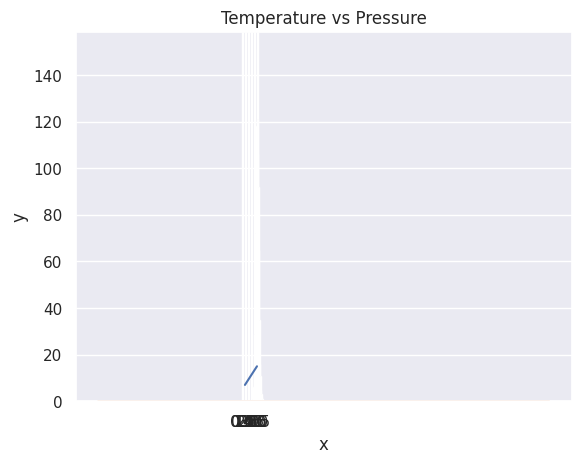

The matplotlib source for this figure:
# Repeat all the examples in https://github.com/Asabeneh/30-Days-Of-Python/blob/master/24_Day_Statistics/24_statistics.md
from numpy import *
from random import *
from matplotlib.pyplot import *
import seaborn as sns
import numpy as np
import random
from scipy import *
from statistics import *

# Creating int numpy arrays
python_list = [1,2,3,4,5]
two_dimensional_list = [[0,1,2], [3,4,5], [6,7,8]]

numpy_array_from_list = array(python_list)
print(numpy_array_from_list)

# Creating float numpy arrays
numy_array_from_list2 = array(python_list, dtype=float)
print(numy_array_from_list2)

# Creating boolean numpy arrays
bool_list = [0,1,-1,0,0]
numpy_bool_array = array(bool_list, dtype=bool)
print(numpy_bool_array)

# Creating multidimensional array using numpy
numpy_two_dimensional_list = array(two_dimensional_list)
print(numpy_two_dimensional_list)

# Converting numpy array to list
print(numpy_array_from_list.tolist())
print(numpy_two_dimensional_list.tolist())

# Creating Numpy array from tuple
python_tuple = (1,2,3,4,5)
numpy_array_from_tuple = array(python_tuple)
print(numpy_array_from_tuple)

# Shape of numpy array
nums = array([1, 2, 3, 4, 5])
print(nums.shape)
print(numpy_two_dimensional_list.shape)
three_by_four_array = array([[0, 1, 2, 3],
    [4,5,6,7],
    [8,9,10, 11]])
print(three_by_four_array.shape)

# Data type of numpy array
int_lists = [-3, -2, -1, 0, 1, 2,3]
int_array = array(int_lists)
float_array = array(int_lists, dtype=float)
print(int_array.dtype)
print(float_array.dtype)

# Size of a numpy array
numpy_array_from_list = array([1, 2, 3, 4, 5])
two_dimensional_list = array([[0, 1, 2], [3, 4, 5], [6, 7, 8]])
print(numpy_array_from_list.size)
print(two_dimensional_list.size)

# Mathematical Operation using numpy
# Addition
print(numpy_array_from_list  + 10)
# Subtraction
print(numpy_array_from_list  - 10)
# Multiplication
print(numpy_array_from_list  * 10)
# Division
print(numpy_array_from_list  / 10)
# Modulus
print(numpy_array_from_list  % 3)
# Floor Division
print(numpy_array_from_list  // 10)
# Exponential
print(numpy_array_from_list  ** 2)

# Checking data types
numpy_int_arr = array([1,2,3,4])
numpy_float_arr = array([1.1,2.0,3.2])
numpy_bool_arr = array([-3,-2,0,1,2,3], dtype='bool')

print(numpy_int_arr.dtype)
print(numpy_float_arr.dtype)
print(numpy_bool_arr.dtype)

# Converting types
# Int to Float
numpy_float_arr = array([1,2,3,4], dtype = 'float')
print(numpy_float_arr)

# Float to Int
numpy_int_arr = array([1., 2., 3., 4.], dtype = 'int')
print(numpy_int_arr)

# Int ot boolean
numpy_bool_arr = array([-3, -2, 0, 1,2,3], dtype='bool')
print(numpy_bool_arr)

# Multi-dimensional Arrays
# 2 Dimension Array
two_dimension_array = array([(1,2,3),(4,5,6), (7,8,9)])
print(type(two_dimension_array))
print(two_dimension_array)
print(two_dimension_array.shape)
print(two_dimension_array.size)
print(two_dimension_array.dtype)

# Getting items from a numpy array
two_dimension_array = array([[1,2,3],[4,5,6], [7,8,9]])
print('First row:', two_dimension_array[0])
print('Second row:', two_dimension_array[1])
print('Third row: ', two_dimension_array[2])

print('First column:', two_dimension_array[:,0])
print('Second column:', two_dimension_array[:,1])
print('Third column: ', two_dimension_array[:,2])

# Slicing Numpy array
first_two_rows_and_columns = two_dimension_array[0:2, 0:2]
print(first_two_rows_and_columns)

# How to reverse the rows and the whole array?
print(two_dimension_array[::])

# Reverse the row and column positions
two_dimension_array[::-1,::-1]

# How to represent missing values?
print(two_dimension_array)
two_dimension_array[1,1] = 55
two_dimension_array[1,2] =44
print(two_dimension_array)

# Numpy Zeroes
numpy_zeroes = zeros((3,3),dtype=int,order='C')
print(numpy_zeroes)

# Numpy Ones
numpy_ones = ones((3,3),dtype=int,order='C')
print(numpy_ones)

twos = numpy_ones * 2
print(twos)

# Reshape
first_shape  = array([(1,2,3), (4,5,6)])
reshaped = first_shape.reshape(3,2)
print(reshaped)

flattened = reshaped.flatten()
print(flattened)

# Horitzontal Stack
np_list_one = array([1,2,3])
np_list_two = array([4,5,6])
print(hstack((np_list_one, np_list_two)))

# Generating Random Numbers
random_float = random.random()
print(random_float)

# Generate a random float  number

random_floats = np.random.random(5)
print(random_floats)

# Generating a random integers between 0 and 10
random_int = np.random.randint(0, 11)
print(random_int)

# Generating a random integers between 2 and 11, and creating a one row array
random_int = np.random.randint(2,10, size=4)
print(random_int)

# Generating a random integers between 0 and 10
random_int = np.random.randint(2,10, size=(3,3))
print(random_int)

# np.random.normal(mu, sigma, size)
normal_array = np.random.normal(100, 15, 100)
print(normal_array)

# Matrix in numpy
four_by_four_matrix = matrix(ones((4,4), dtype=float))
print(four_by_four_matrix)
asarray(four_by_four_matrix)[2] = 2
print(four_by_four_matrix)

# Numpy numpy.arange()
# creating list using range(starting, stop, step)
lst = range(0, 11, 2)
print(lst)

# Similar to range arange numpy.arange(start, stop, step)
whole_numbers = arange(0, 20, 1)
print(whole_numbers)

natural_numbers = arange(1, 20, 1)
print(natural_numbers)

odd_numbers =arange(1, 20, 2)
print(odd_numbers)

even_numbers = arange(2, 20, 2)
print(even_numbers)

# Creating sequence of numbers using linspace

# numpy.linspace()
# numpy.logspace() in Python with Example
# For instance, it can be used to create 10 values from 1 to 5 evenly spaced.
print(linspace(1.0, 5.0, num=10))

# not to include the last value in the interval
print(linspace(1.0, 5.0, num=5, endpoint=False))

# LogSpace
# LogSpace returns even spaced numbers on a log scale. Logspace has the same parameters as np.linspace.

# Syntax:
# numpy.logspace(start, stop, num, endpoint)
print(logspace(2, 4.0, num=4))

# to check the size of an array
x = array([1,2,3], dtype=complex128)
print(x)
print(x.itemsize)

# indexing and Slicing NumPy Arrays in Python
np_list = array([(1,2,3), (4,5,6)])
print(np_list)

print(np_list[0])
print(np_list[1])
print(np_list[:,0])
print(np_list[:,1])
print(np_list[:,2])

# NumPy Statistical Functions with Example
# Numpy Functions
# Min np.min()
# Max np.max()
# Mean np.mean()
# Median np.median()
# Varience
# Percentile
# Standard deviation np.std()

np_normal_dis = np.random.normal(5, 0.5, 100)
print(np_normal_dis)
print('min: ', two_dimension_array.min())
print('max: ', two_dimension_array.max())
print('mean: ',two_dimension_array.mean())
print('sd: ', two_dimension_array.std())


print(two_dimension_array)
print('Column with minimum: ', amin(two_dimension_array,axis=0))
print('Column with maximum: ', amax(two_dimension_array,axis=0))
print('=== Row ==')
print('Row with minimum: ', amin(two_dimension_array,axis=1))
print('Row with maximum: ', amax(two_dimension_array,axis=1))

# How to create repeating sequences?
a = [1,2,3]
# Repeat whole of 'a' two times
print('Tile:   ', tile(a, 2))
# Repeat each element of 'a' two times
print('Repeat: ', repeat(a, 2))

# How to generate random numbers?
# One random number between [0,1)
one_random_num = np.random.random()
one_random_in = np.random
print(one_random_num)
# Random numbers between [0,1) of shape 2,3
r = np.random.random(size=[2,3])
print(r)
print(np.random.choice(['a', 'e', 'i', 'o', 'u'], size=10))
## Random numbers between [0, 1] of shape 2, 2
rand = np.random.rand(2,2)
print(rand)
rand2 = np.random.randn(2,2)
print(rand2)
# Random integers between [0, 10) of shape 2,5
rand_int = np.random.randint(0, 10, size=[5,3])
print(rand_int)

np_normal_dis = np.random.normal(5, 0.5, 1000) # mean, standard deviation, number of samples
np_normal_dis
## min, max, mean, median, sd
print('min: ', np.min(np_normal_dis))
print('max: ', np.max(np_normal_dis))
print('mean: ', np.mean(np_normal_dis))
print('median: ', np.median(np_normal_dis))
print('mode: ', mode(np_normal_dis))
print('sd: ', np.std(np_normal_dis))

sns.set()
hist(np_normal_dis, color="grey", bins=21)
show()

# numpy.dot(): Dot Product in Python using Numpy
# Dot Product
# Numpy is powerful library for matrices computation. For instance, you can compute the dot product with np.dot
# Syntax
# numpy.dot(x, y, out=None)

# Linear algebra
# Dot product: product of two arrays
f = np.array([1,2,3])
g = np.array([4,5,3])
# 1*4+2*5 + 3*6
print(dot(f, g))

# Matmul: matruc product of two arrays
h = [[1,2],[3,4]]
i = [[5,6],[7,8]]
# 1*5+2*7 = 19
print(matmul(h, i))

# Determinant 2*2 matrix
print(linalg.det(i))

Z = zeros((8,8))
Z[1::2,::2] = 1
Z[::2,1::2] = 1
print(Z)

new_list = [ x + 2 for x in range(0, 11)]
print(new_list)

np_arr = array(range(0, 11))
print(np_arr + 2)

temp = array([1,2,3,4,5])
pressure = temp * 2 + 5
print(pressure)

plot(temp,pressure)
xlabel('Temperature in oC')
ylabel('Pressure in atm')
title('Temperature vs Pressure')
xticks(np.arange(0, 6, step=0.5))
show()

# To draw the Gaussian normal distribution using numpy. As you can see below, the numpy can generate random numbers. To create random sample, we need the mean(mu), sigma(standard deviation), mumber of data points.
mu = 28
sigma = 15
samples = 100000

x = np.random.normal(mu, sigma, samples)
ax = sns.distplot(x);
ax.set(xlabel="x", ylabel='y')
show()